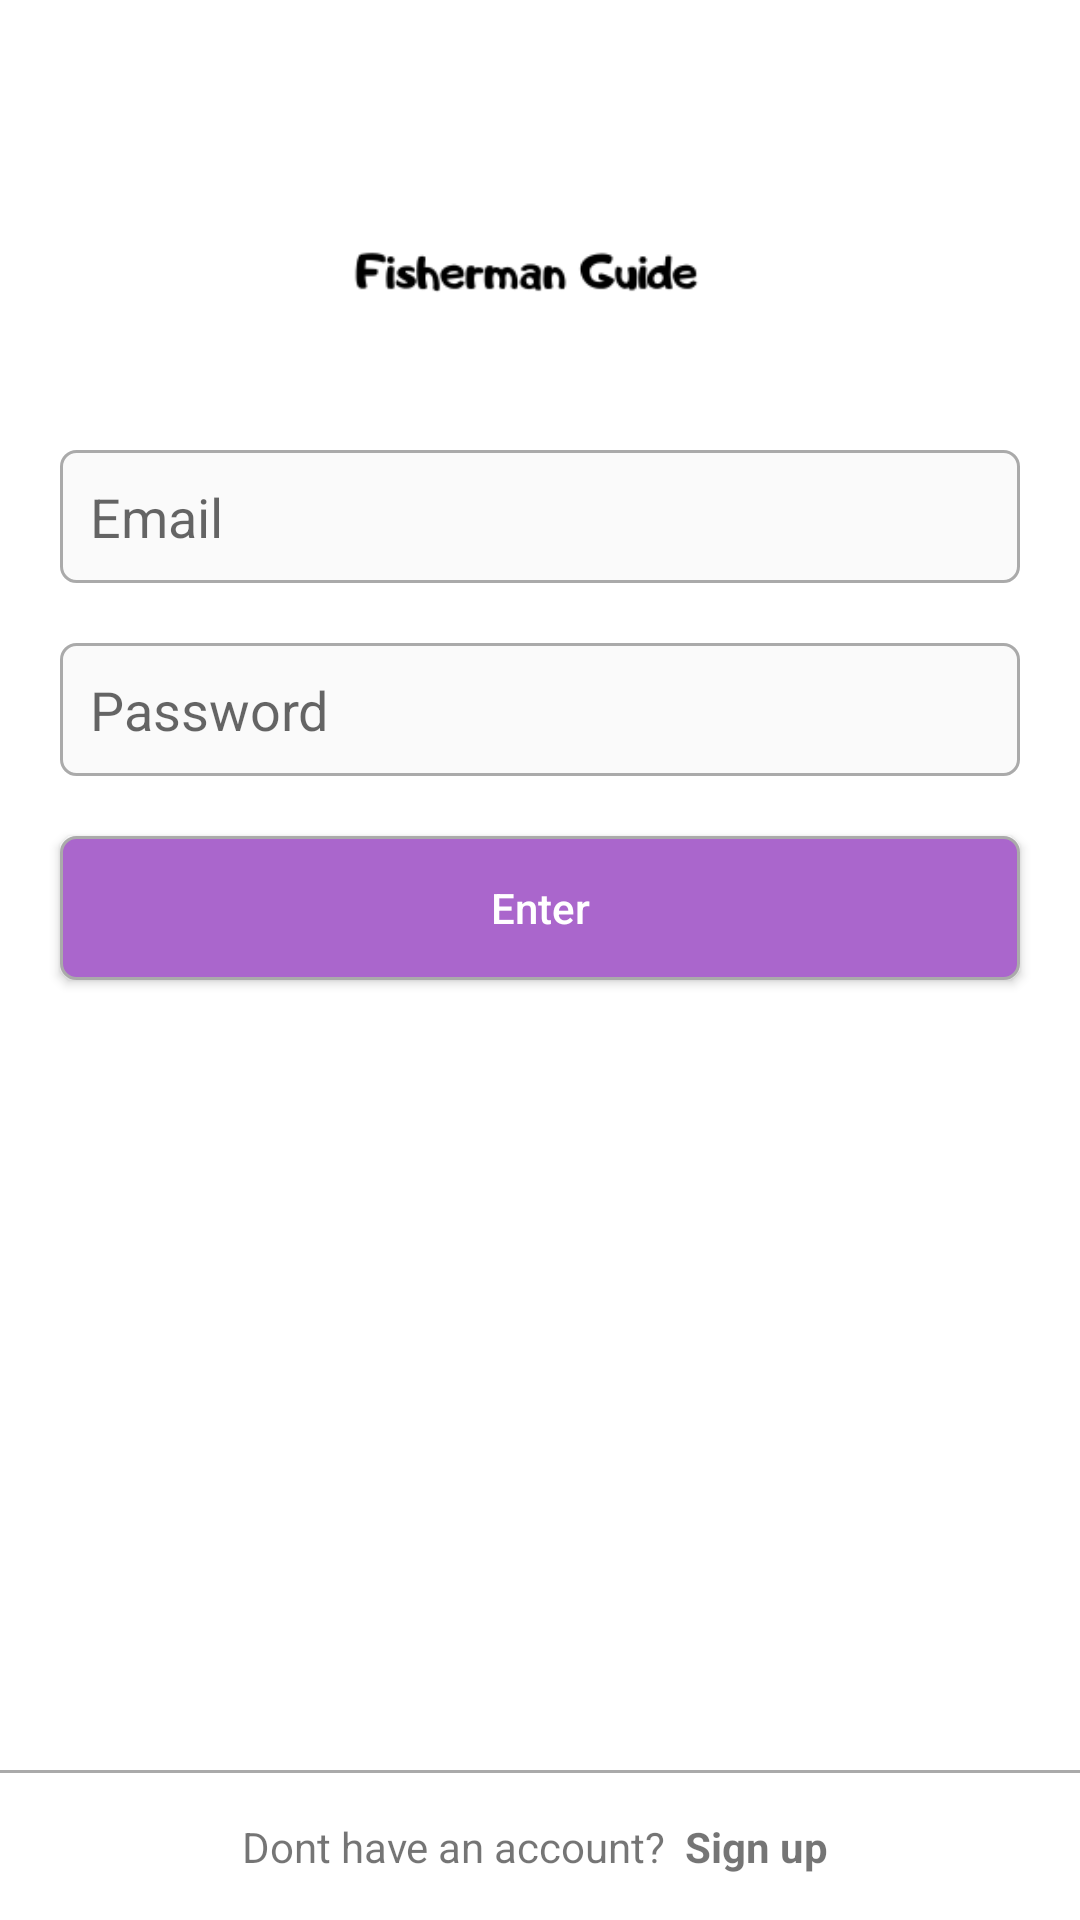

Reconstruct the res/layout file that produces this screen, plus the resources it refers to.
<!-- AndroidManifest.xml: application theme AppTheme -->
<!-- res/layout/activity_login.xml -->
<?xml version="1.0" encoding="utf-8"?>
<androidx.constraintlayout.widget.ConstraintLayout xmlns:android="http://schemas.android.com/apk/res/android"
    xmlns:app="http://schemas.android.com/apk/res-auto"
    xmlns:tools="http://schemas.android.com/tools"
    android:layout_width="match_parent"
    android:layout_height="match_parent"
    android:background="@color/WHITE"
    tools:context=".activity.LoginActivity">

    <ImageView
        android:id="@+id/instagram_image"
        android:layout_width="match_parent"
        android:layout_height="80dp"
        android:src="@drawable/logo"
        android:layout_marginStart="50dp"
        android:layout_marginEnd="50dp"
        android:layout_marginTop="50dp"
        app:layout_constraintTop_toTopOf="parent"/>

    <EditText
        android:id="@+id/email_editext"
        android:layout_width="match_parent"
        android:layout_height="wrap_content"
        android:layout_marginEnd="20dp"
        android:layout_marginStart="20dp"
        android:layout_marginTop="20dp"
        android:inputType="textEmailAddress"
        android:background="@drawable/custom_edit_text"
        android:padding="10dp"
        app:layout_constraintTop_toBottomOf="@id/instagram_image"
        android:hint="Email"/>

    <EditText
        android:id="@+id/password_editext"
        android:layout_width="match_parent"
        android:layout_height="wrap_content"
        android:layout_marginEnd="20dp"
        android:layout_marginStart="20dp"
        android:layout_marginTop="20dp"
        app:layout_constraintTop_toBottomOf="@id/email_editext"
        android:inputType="textPassword"
        android:padding="10dp"
        android:background="@drawable/custom_edit_text"
        android:hint="Password"/>


    <Button
        android:id="@+id/button_login"
        android:layout_width="match_parent"
        android:layout_height="wrap_content"
        app:layout_constraintTop_toBottomOf="@id/password_editext"
        android:layout_marginEnd="20dp"
        android:layout_marginStart="20dp"
        android:layout_marginTop="20dp"
        android:text="Enter"
        android:textAllCaps="false"
        android:textColor="@color/WHITE"
        android:background="@drawable/custom_button"/>

    <TextView
        android:id="@+id/create_acc"
        android:layout_width="match_parent"
        android:layout_height="@dimen/toolbar_hight"
        app:layout_constraintBottom_toBottomOf="parent"
        android:text="@string/create_acc"
        android:gravity="center"
        android:background="@drawable/login_bottom_menu"/>
</androidx.constraintlayout.widget.ConstraintLayout>
<!-- resources referenced by this layout -->
<resources>
  <color name="WHITE">#FFFFFF</color>
  <dimen name="toolbar_hight">50dp</dimen>
  <!-- drawable custom_button (drawable) -->
  <?xml version="1.0" encoding="utf-8"?>
  <selector xmlns:android="http://schemas.android.com/apk/res/android">
      <item android:state_enabled="true">
          <shape>
              <stroke android:color="@android:color/darker_gray" android:width="1dp"/>
              <corners android:radius="5dp"/>
              <solid android:color="@android:color/holo_purple"/>
          </shape>
      </item>
  
      <item android:state_enabled="false">
          <shape>
              <stroke android:color="@android:color/darker_gray" android:width="1dp"/>
              <corners android:radius="5dp"/>
              <solid android:color="@android:color/white"/>
          </shape>
      </item>
  </selector>
  <!-- drawable custom_edit_text (drawable) -->
  <?xml version="1.0" encoding="utf-8"?>
  <selector xmlns:android="http://schemas.android.com/apk/res/android">
      <item>
          <shape>
              <stroke android:color="@android:color/darker_gray" android:width="1dp"/>
              <corners android:radius="5dp"/>
              <solid android:color="@color/whitish"/>
          </shape>
      </item>
  </selector>
  <!-- drawable login_bottom_menu (drawable) -->
  <?xml version="1.0" encoding="utf-8"?>
  <inset xmlns:android="http://schemas.android.com/apk/res/android"
      android:insetLeft="-1dp" android:insetRight="-1dp" android:insetBottom="-1dp">
  
      <shape>
          <stroke android:color="@android:color/darker_gray" android:width="1dp"/>
      </shape>
  </inset>
  <!-- drawable logo: png bitmap (drawable-v24, 7905 bytes) -->
  <string name="create_acc">Dont have an account? <b> Sign up </b> </string>
  <style name="AppTheme" parent="Theme.AppCompat.Light.NoActionBar">
          
          <item name="colorPrimary">@color/colorPrimary</item>
          <item name="colorPrimaryDark">@color/colorPrimaryDark</item>
          <item name="colorAccent">@color/colorAccent</item>
          
      </style>
  <color name="whitish">#FAFAFA</color>
  <color name="colorPrimary">#6200EE</color>
  <color name="colorPrimaryDark">#3700B3</color>
  <color name="colorAccent">#03DAC5</color>
</resources>
